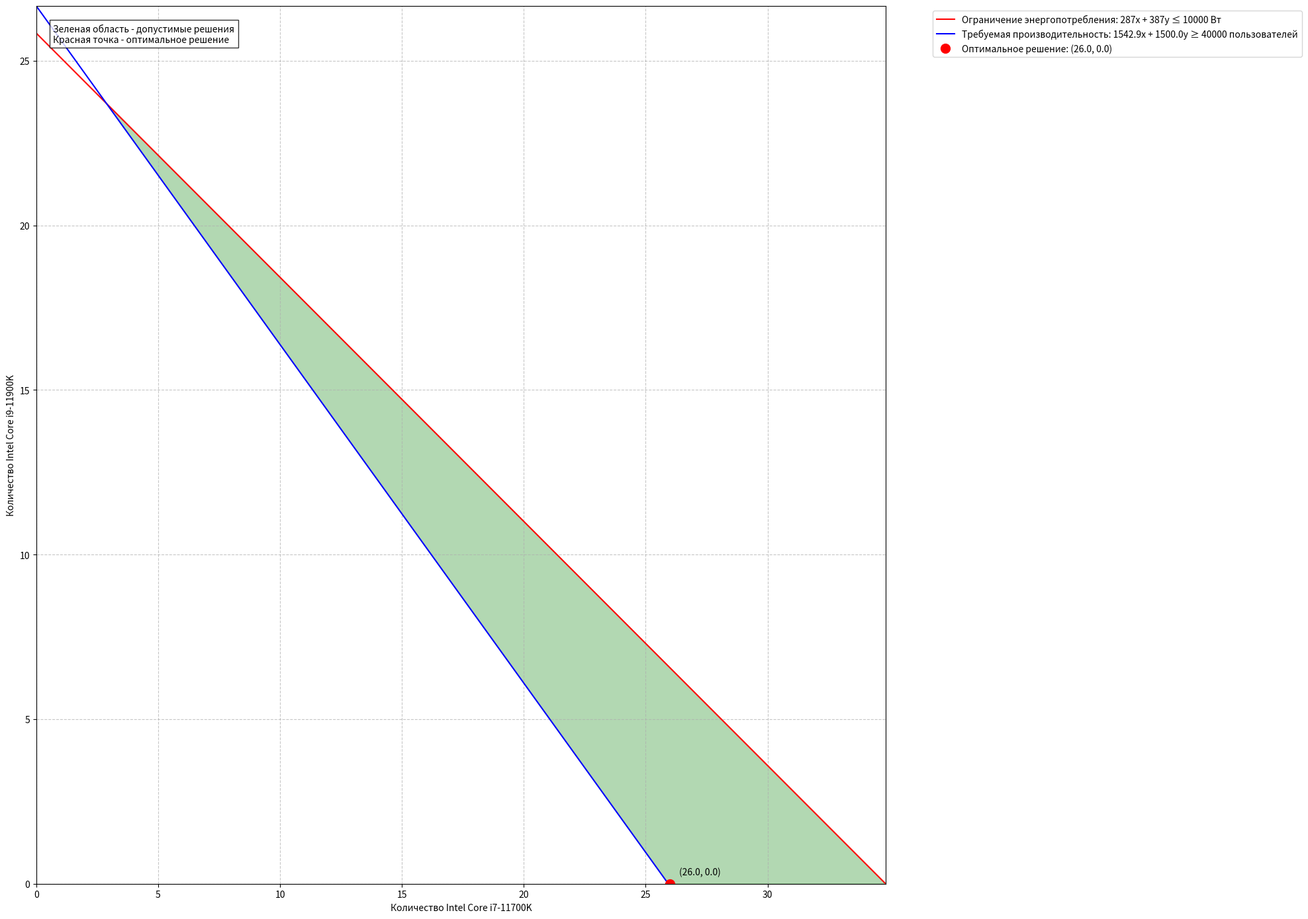
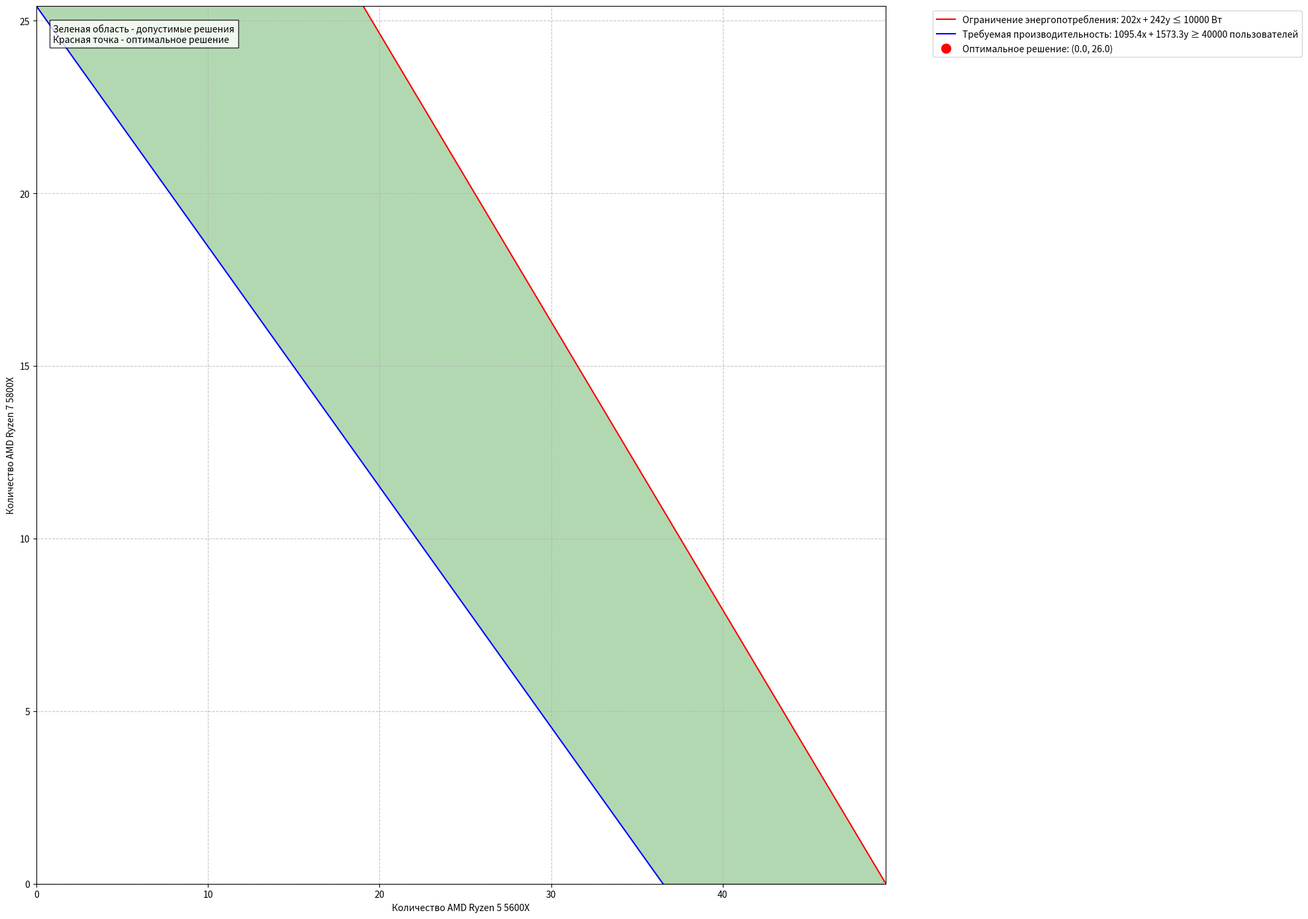
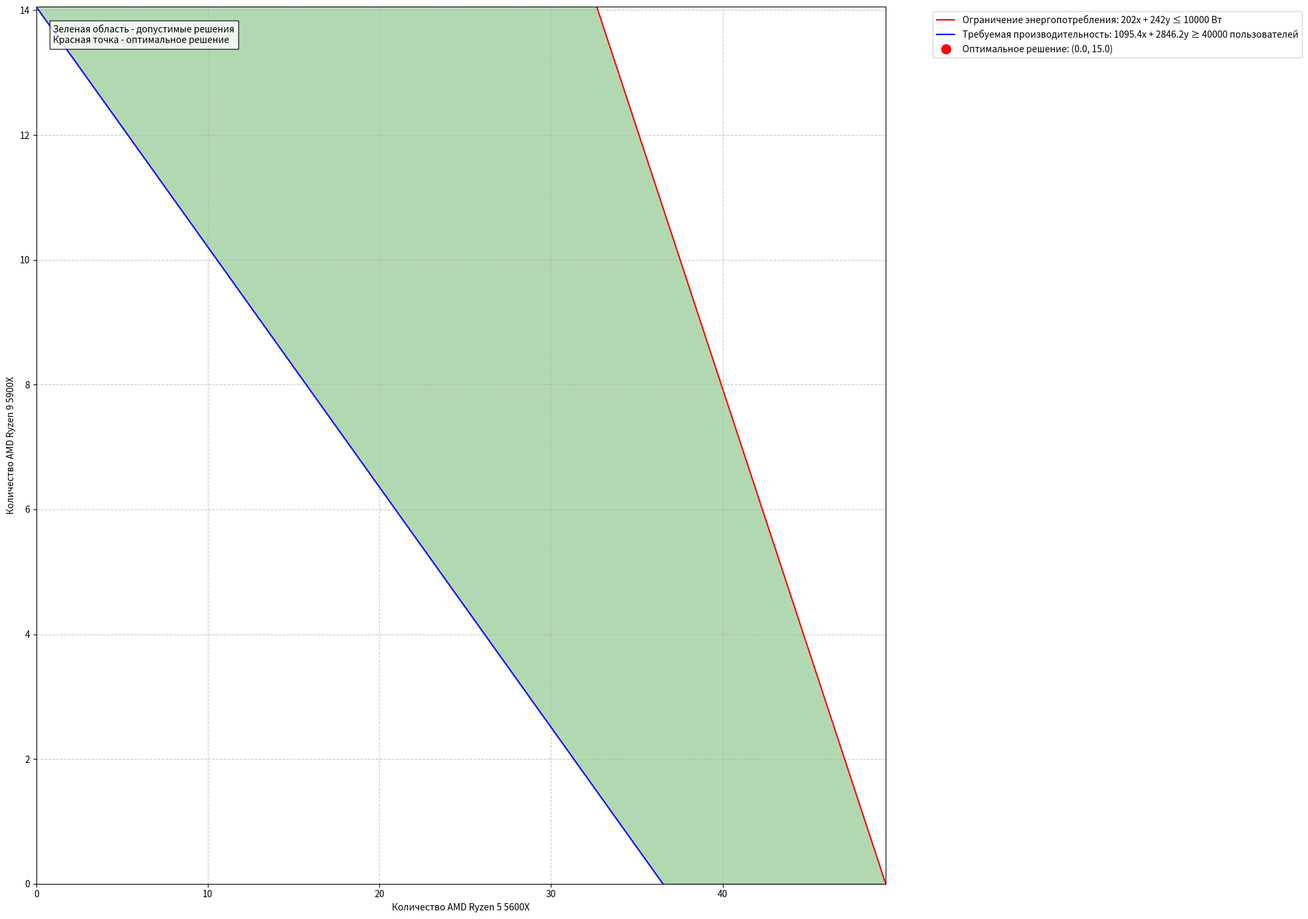

Recreate these plots in Python, in order.
import numpy as np
import matplotlib.pyplot as plt
from scipy.optimize import linprog

# Данные для разных процессоров
CPU0 = {
    "Intel Core i7-11700K": {"cost": 91500, "flops": 115.2, "power": 1542.86, "consumption": 287},
    "Intel Core i9-11900K": {"cost": 102500, "flops": 112, "power": 1500, "consumption": 387},
}

CPU1 = {
    "AMD Ryzen 5 5600X": {"cost": 91500, "flops": 88.8, "power": 1095.39, "consumption": 202},
    "AMD Ryzen 7 5800X": {"cost": 94500, "flops": 121.6, "power": 1573.3, "consumption": 242},
}

CPU2 = {
    "AMD Ryzen 5 5600X": {"cost": 91500, "flops": 88.8, "power": 1095.39, "consumption": 202},
    "AMD Ryzen 9 5900X": {"cost": 104500, "flops": 177.6, "power": 2846.15, "consumption": 242},
}

def linear_programming_example(users, CPU, max_consumption=1000):
    """
    Решает задачу линейного программирования и строит график.
    """
    cpu_models = list(CPU.keys())
    costs = [CPU[cpu]['cost'] for cpu in CPU]
    powers = [CPU[cpu]['power'] for cpu in CPU]
    consumptions = [CPU[cpu]['consumption'] for cpu in CPU]
    
    c = costs
    A = [[-powers[0], -powers[1]],
         [consumptions[0], consumptions[1]]]
    b = [-users, max_consumption]
    bounds = [(0, None), (0, None)]
    
    result = linprog(c, A_ub=A, b_ub=b, bounds=bounds, method='highs')
    
    if result.success:
        # Округляем решения до целых чисел
        x_rounded = np.ceil(result.x[0])
        y_rounded = np.ceil(result.x[1])

        x = np.linspace(0, max_consumption / consumptions[0], 400)
        y1 = (max_consumption - consumptions[0] * x) / consumptions[1]
        y2 = (users - powers[0] * x) / powers[1] if powers[1] != 0 else 0

        plt.figure(figsize=(20, 14))
        plt.plot(x, y1, 'r-', label=f'Ограничение энергопотребления: {consumptions[0]}x + {consumptions[1]}y ≤ {max_consumption} Вт')
        plt.plot(x, y2, 'b-', label=f'Требуемая производительность: {powers[0]:.1f}x + {powers[1]:.1f}y ≥ {users} пользователей')
        plt.plot(x_rounded, y_rounded, 'ro', markersize=10, label=f'Оптимальное решение: ({x_rounded}, {y_rounded})')
        plt.annotate(f'({x_rounded:.1f}, {y_rounded:.1f})',
                     xy=(x_rounded, y_rounded),
                     xytext=(10, 10),
                     textcoords='offset points')
        
        plt.xlim(0, max_consumption / consumptions[0])
        plt.ylim(0, users / powers[1] if powers[1] != 0 else 10)
        plt.xlabel(f'Количество {cpu_models[0]}')
        plt.ylabel(f'Количество {cpu_models[1]}')
        plt.legend(bbox_to_anchor=(1.05, 1), loc='upper left')
        plt.grid(True, linestyle='--', alpha=0.7)
        plt.fill_between(x, np.maximum(y2, 0), y1, where=y1 > np.maximum(y2, 0), color='green', alpha=0.3, label='Допустимая область')
        plt.text(0.02, 0.98, 'Зеленая область - допустимые решения\nКрасная точка - оптимальное решение',
                 transform=plt.gca().transAxes, bbox=dict(facecolor='white', alpha=0.8), verticalalignment='top')
        plt.tight_layout()
        plt.savefig(f'feasible_region_{cpu_models[0]}_{cpu_models[1]}.png', bbox_inches='tight', dpi=320)
        plt.show()
    else:
        print("Linear programming failed:", result.message)

# Параметры
users = 40000
max_consumption = 10000

# Запуск
linear_programming_example(users, CPU0, max_consumption)
linear_programming_example(users, CPU1, max_consumption)
linear_programming_example(users, CPU2, max_consumption)
